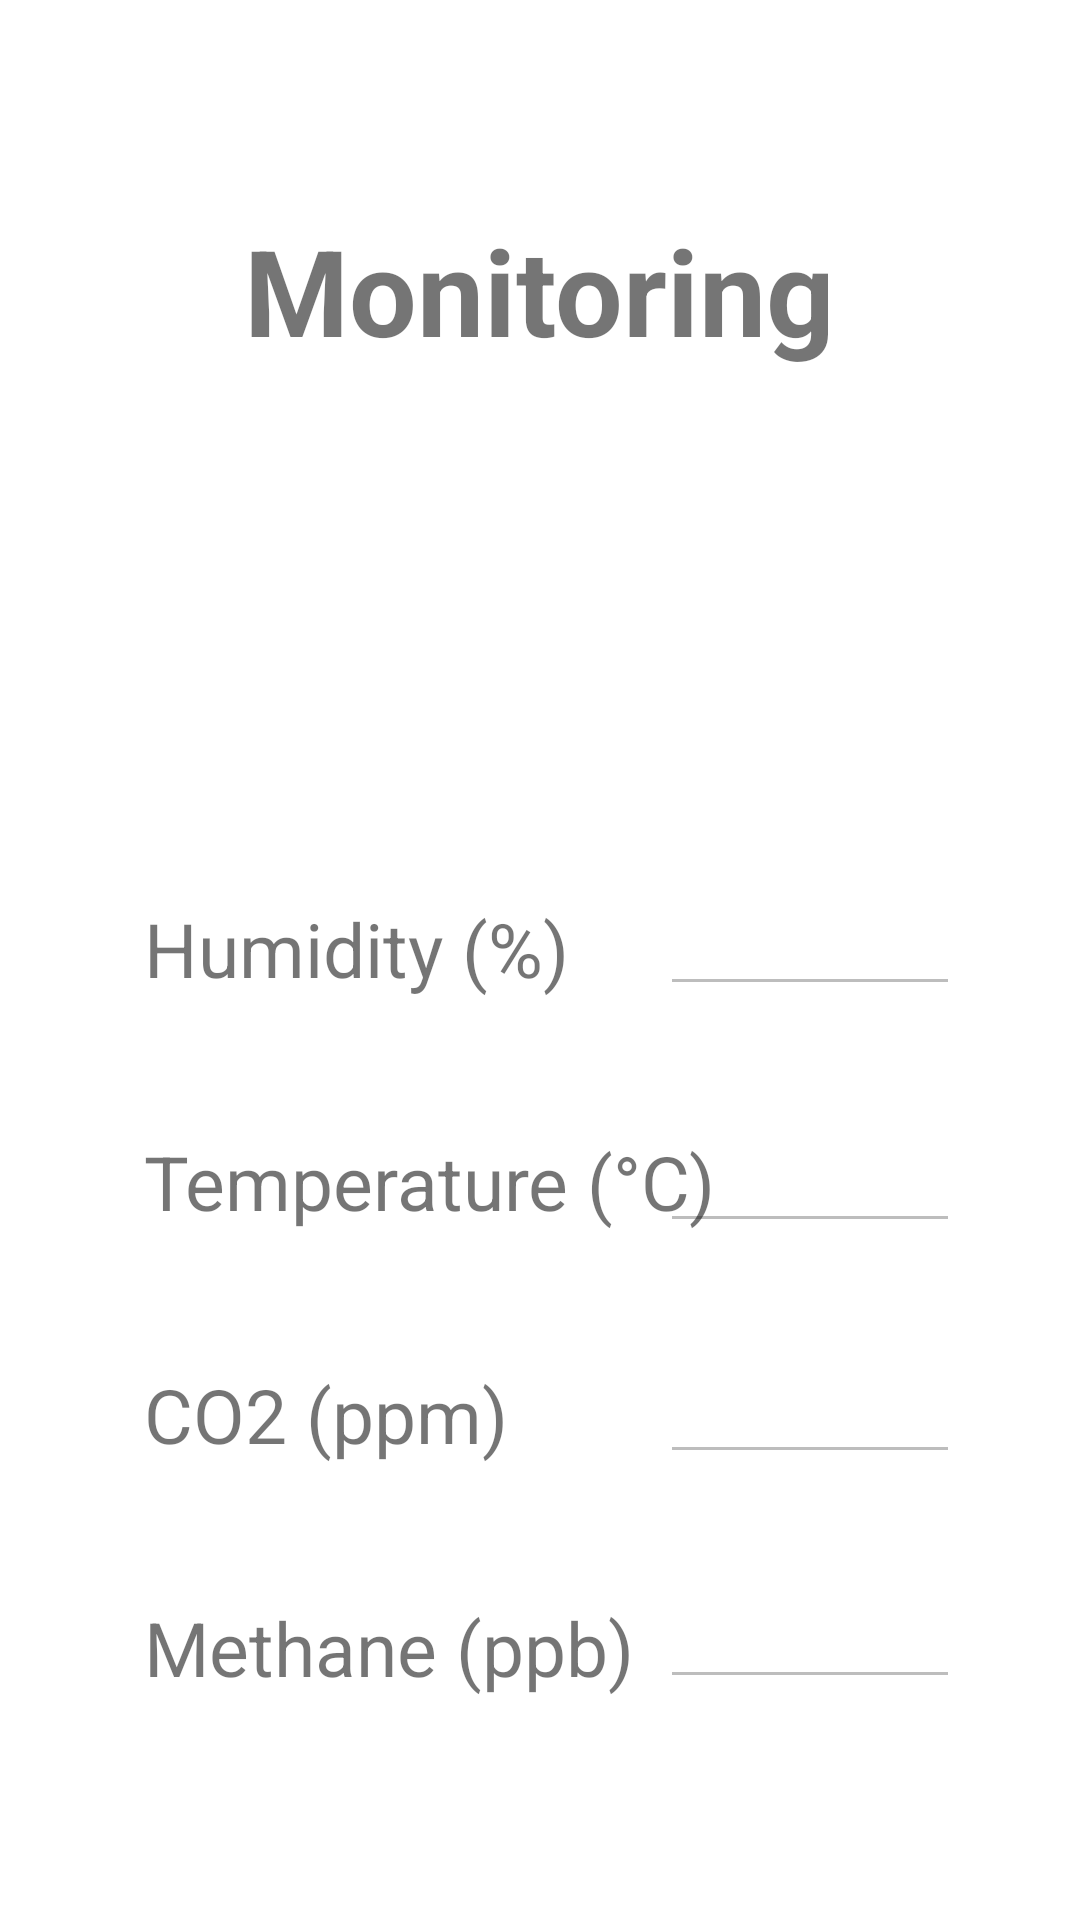

This screen was rendered from an Android layout file. Write that file and the resources it references.
<!-- AndroidManifest.xml: application theme Theme.ClimaCool -->
<!-- res/layout/activity_monitoring.xml -->
<?xml version="1.0" encoding="utf-8"?>
<androidx.constraintlayout.widget.ConstraintLayout xmlns:android="http://schemas.android.com/apk/res/android"
    xmlns:app="http://schemas.android.com/apk/res-auto"
    xmlns:tools="http://schemas.android.com/tools"
    android:layout_width="match_parent"
    android:layout_height="match_parent"
    tools:context=".Monitoring">

    <TextView
        android:id="@+id/textView6"
        android:layout_width="wrap_content"
        android:layout_height="wrap_content"
        android:layout_marginTop="70dp"
        android:text="Monitoring"
        android:textSize="40dp"
        android:textStyle="bold"
        app:layout_constraintEnd_toEndOf="parent"
        app:layout_constraintStart_toStartOf="parent"
        app:layout_constraintTop_toTopOf="parent" />

    <TextView
        android:id="@+id/textView9"
        android:layout_width="wrap_content"
        android:layout_height="wrap_content"
        android:layout_marginStart="48dp"
        android:layout_marginTop="44dp"
        android:text="CO2 (ppm)"
        android:textSize="25sp"
        app:layout_constraintStart_toStartOf="parent"
        app:layout_constraintTop_toBottomOf="@+id/textView8" />

    <EditText
        android:id="@+id/editTextNumber"
        android:layout_width="0dp"
        android:layout_height="45dp"
        android:layout_marginTop="167dp"
        android:layout_marginEnd="40dp"
        android:width="100dp"
        android:ems="10"
        android:gravity="center"
        android:padding="5dp"
        android:textSize="25sp"
        android:enabled="false"
        android:textColor="#7F7F7F"
        app:layout_constraintEnd_toEndOf="parent"
        app:layout_constraintTop_toBottomOf="@+id/textView6" />

    <TextView
        android:id="@+id/textView10"
        android:layout_width="wrap_content"
        android:layout_height="wrap_content"
        android:layout_marginStart="48dp"
        android:layout_marginTop="44dp"
        android:text="Methane (ppb)"
        android:textSize="25sp"
        app:layout_constraintStart_toStartOf="parent"
        app:layout_constraintTop_toBottomOf="@+id/textView9" />

    <TextView
        android:id="@+id/textView7"
        android:layout_width="wrap_content"
        android:layout_height="wrap_content"
        android:layout_marginStart="48dp"
        android:layout_marginTop="176dp"
        android:text="Humidity (%)"
        android:textSize="25sp"
        app:layout_constraintStart_toStartOf="parent"
        app:layout_constraintTop_toBottomOf="@+id/textView6" />

    <EditText
        android:id="@+id/editTextNumber4"
        android:layout_width="wrap_content"
        android:layout_height="45dp"
        android:layout_marginTop="30dp"
        android:layout_marginEnd="40dp"
        android:width="100dp"
        android:gravity="center"
        android:textColor="#7F7F7F"
        android:textSize="25sp"
        android:padding="5dp"
        android:ems="10"
        android:enabled="false"
        app:layout_constraintEnd_toEndOf="parent"
        app:layout_constraintTop_toBottomOf="@+id/editTextNumber3"
        tools:ignore="HardcodedText" />

    <TextView
        android:id="@+id/textView8"
        android:layout_width="wrap_content"
        android:layout_height="wrap_content"
        android:layout_marginStart="48dp"
        android:layout_marginTop="44dp"
        android:text="Temperature (°C)"
        android:textSize="25sp"
        app:layout_constraintStart_toStartOf="parent"
        app:layout_constraintTop_toBottomOf="@+id/textView7" />

    <EditText
        android:id="@+id/editTextNumber3"
        android:layout_width="wrap_content"
        android:layout_height="45dp"
        android:layout_marginTop="32dp"
        android:layout_marginEnd="40dp"
        android:width="100dp"
        android:padding="5dp"
        android:textColor="#7F7F7F"
        android:textSize="25sp"
        android:gravity="center"
        android:ems="10"
        android:enabled="false"
        app:layout_constraintEnd_toEndOf="parent"
        app:layout_constraintTop_toBottomOf="@+id/editTextNumber2" />

    <EditText
        android:id="@+id/editTextNumber2"
        android:layout_width="wrap_content"
        android:layout_height="45dp"
        android:layout_marginTop="34dp"
        android:layout_marginEnd="40dp"
        android:width="100dp"
        android:textColor="#7F7F7F"
        android:gravity="center"
        android:padding="5dp"
        android:textSize="25sp"
        android:ems="10"
        android:enabled="false"
        app:layout_constraintEnd_toEndOf="parent"
        app:layout_constraintTop_toBottomOf="@+id/editTextNumber" />

</androidx.constraintlayout.widget.ConstraintLayout>
<!-- resources referenced by this layout -->
<resources>
  <style name="Theme.ClimaCool" parent="Theme.MaterialComponents.DayNight.DarkActionBar">
          
          <item name="colorPrimary">@color/purple_500</item>
          <item name="colorPrimaryVariant">@color/purple_700</item>
          <item name="colorOnPrimary">@color/white</item>
          
          <item name="colorSecondary">@color/teal_200</item>
          <item name="colorSecondaryVariant">@color/teal_700</item>
          <item name="colorOnSecondary">@color/black</item>
          
          <item name="android:statusBarColor" tools:targetApi="l">?attr/colorPrimaryVariant</item>
          
      </style>
  <!-- not gathered from this repository: default colours our renderer supplied (Android Studio template values) -->
  <color name="purple_500">#FF6200EE</color>
  <color name="purple_700">#FF3700B3</color>
  <color name="teal_200">#FF03DAC5</color>
  <color name="teal_700">#FF018786</color>
  <color name="black">#FF000000</color>
  <color name="white">#FFFFFFFF</color>
</resources>
